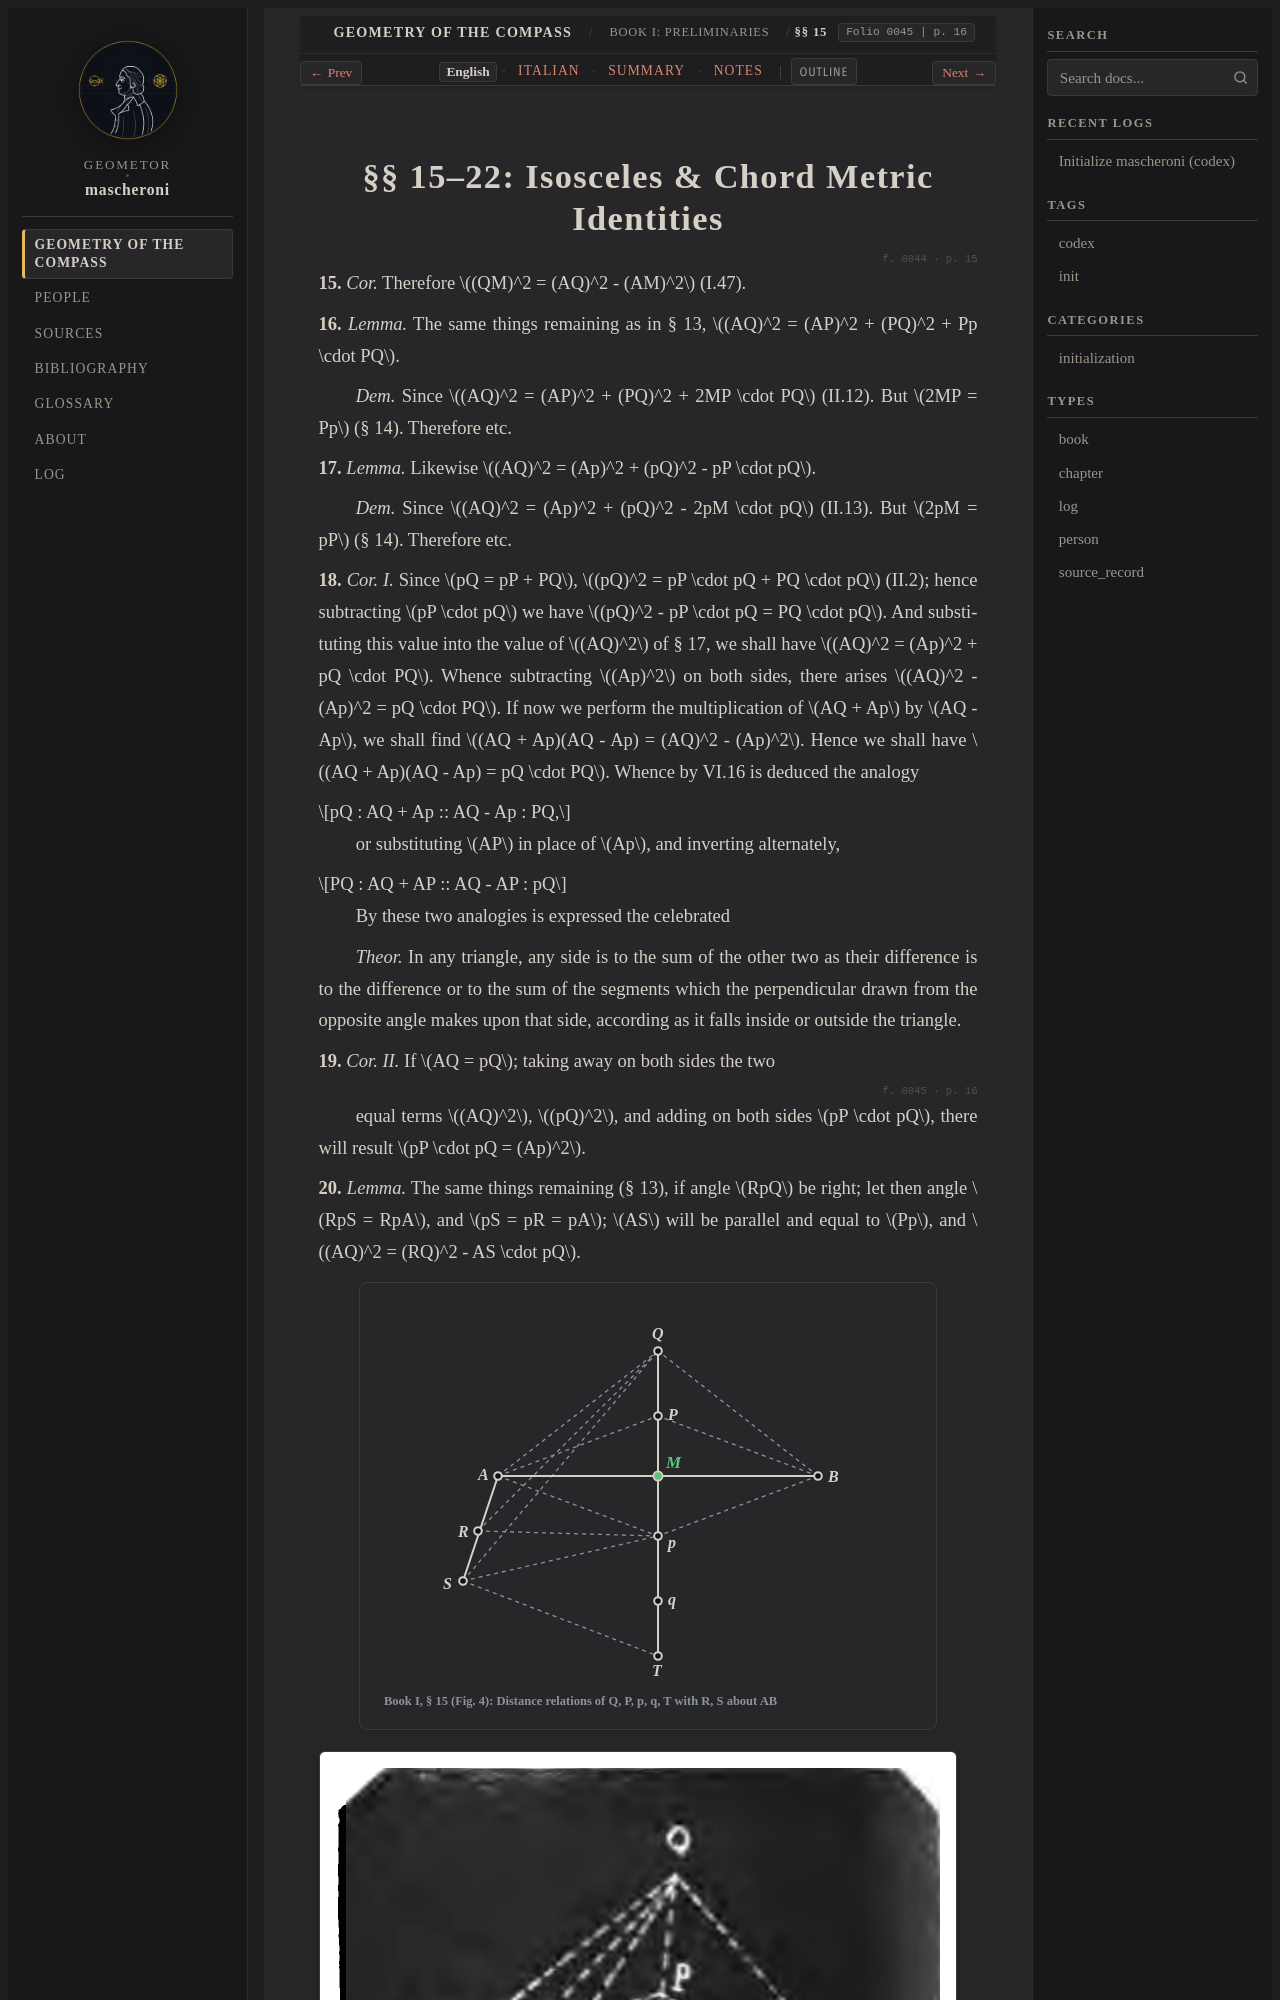

repository: geometor/mascheroni · page: geometria_del_compasso/01-book-01/03-sec-15-metric-lemmas/index.html · generator: sphinx

:order: 3
:layout: book
:title: §§ 15–22: Isosceles & Chord Metric Identities
:nav_title: §§ 15–22: Metric Identities
:breadcrumb_title: §§ 15–22: Metric Identities
:folio: 0045
:page: 16
:tracks: English: index | Italian: it | Summary: summary | Notes: notes

.. _mascheroni-01-book-01-03-sec-15-metric-lemmas-en:
